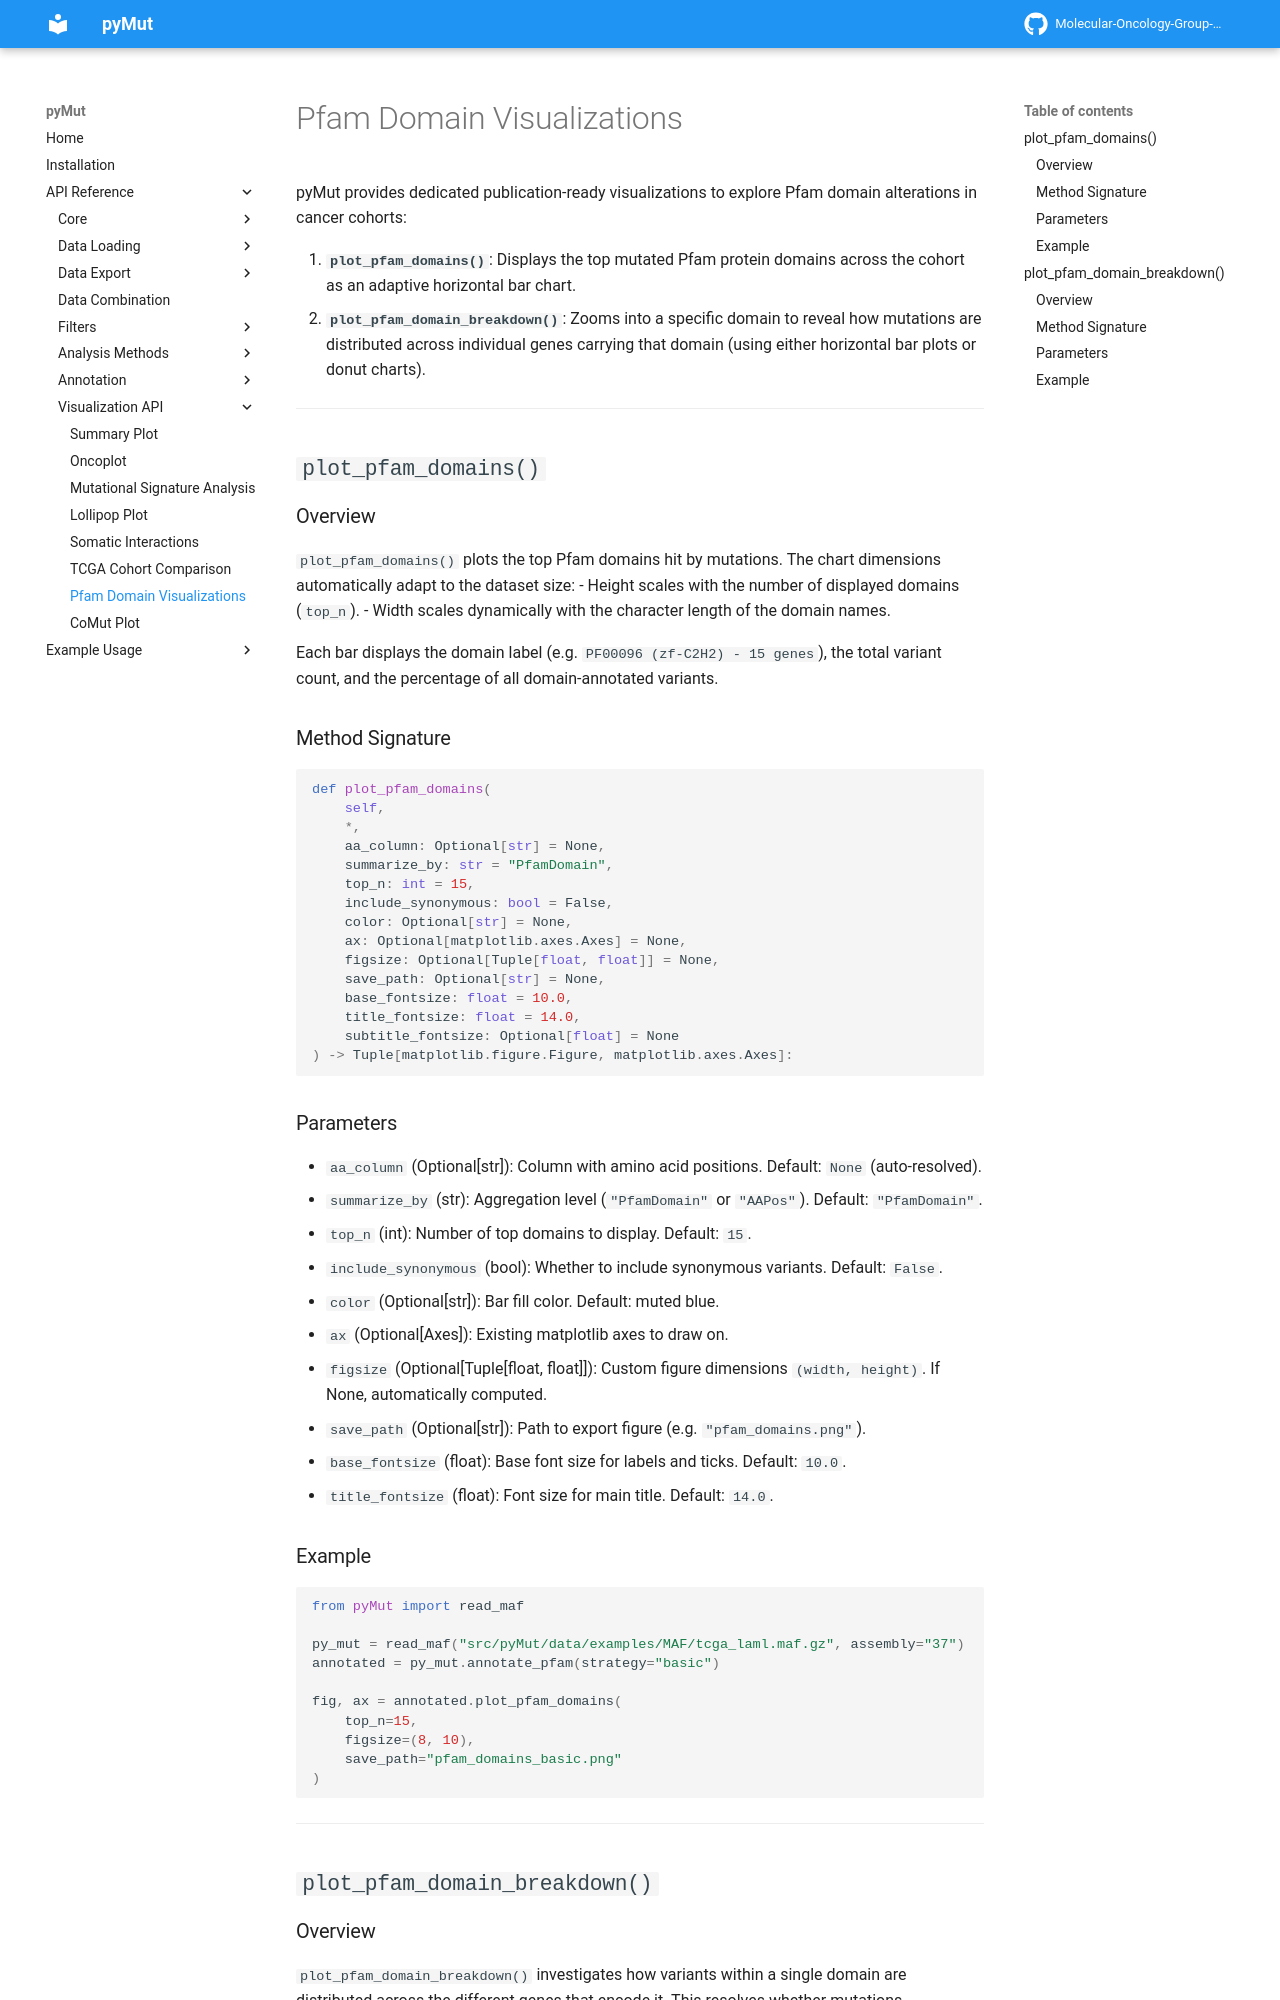

repository: Molecular-Oncology-Group-UFV/PyMut · page: api/Visualization/pfam_plots/index.html · generator: mkdocs

# Pfam Domain Visualizations

pyMut provides dedicated publication-ready visualizations to explore Pfam domain alterations in cancer cohorts:

1. **`plot_pfam_domains()`**: Displays the top mutated Pfam protein domains across the cohort as an adaptive horizontal bar chart.
2. **`plot_pfam_domain_breakdown()`**: Zooms into a specific domain to reveal how mutations are distributed across individual genes carrying that domain (using either horizontal bar plots or donut charts).

---

## `plot_pfam_domains()`

### Overview

`plot_pfam_domains()` plots the top Pfam domains hit by mutations. The chart dimensions automatically adapt to the dataset size:
- Height scales with the number of displayed domains (`top_n`).
- Width scales dynamically with the character length of the domain names.

Each bar displays the domain label (e.g. `PF00096 (zf-C2H2) - 15 genes`), the total variant count, and the percentage of all domain-annotated variants.

### Method Signature

```python
def plot_pfam_domains(
    self,
    *,
    aa_column: Optional[str] = None,
    summarize_by: str = "PfamDomain",
    top_n: int = 15,
    include_synonymous: bool = False,
    color: Optional[str] = None,
    ax: Optional[matplotlib.axes.Axes] = None,
    figsize: Optional[Tuple[float, float]] = None,
    save_path: Optional[str] = None,
    base_fontsize: float = 10.0,
    title_fontsize: float = 14.0,
    subtitle_fontsize: Optional[float] = None
) -> Tuple[matplotlib.figure.Figure, matplotlib.axes.Axes]:
```

### Parameters

- `aa_column` (Optional[str]): Column with amino acid positions. Default: `None` (auto-resolved).
- `summarize_by` (str): Aggregation level (`"PfamDomain"` or `"AAPos"`). Default: `"PfamDomain"`.
- `top_n` (int): Number of top domains to display. Default: `15`.
- `include_synonymous` (bool): Whether to include synonymous variants. Default: `False`.
- `color` (Optional[str]): Bar fill color. Default: muted blue.
- `ax` (Optional[Axes]): Existing matplotlib axes to draw on.
- `figsize` (Optional[Tuple[float, float]]): Custom figure dimensions `(width, height)`. If None, automatically computed.
- `save_path` (Optional[str]): Path to export figure (e.g. `"pfam_domains.png"`).
- `base_fontsize` (float): Base font size for labels and ticks. Default: `10.0`.
- `title_fontsize` (float): Font size for main title. Default: `14.0`.

### Example

```python
from pyMut import read_maf

py_mut = read_maf("src/pyMut/data/examples/MAF/tcga_laml.maf.gz", assembly="37")
annotated = py_mut.annotate_pfam(strategy="basic")

fig, ax = annotated.plot_pfam_domains(
    top_n=15,
    figsize=(8, 10),
    save_path="pfam_domains_basic.png"
)
```

---

## `plot_pfam_domain_breakdown()`
